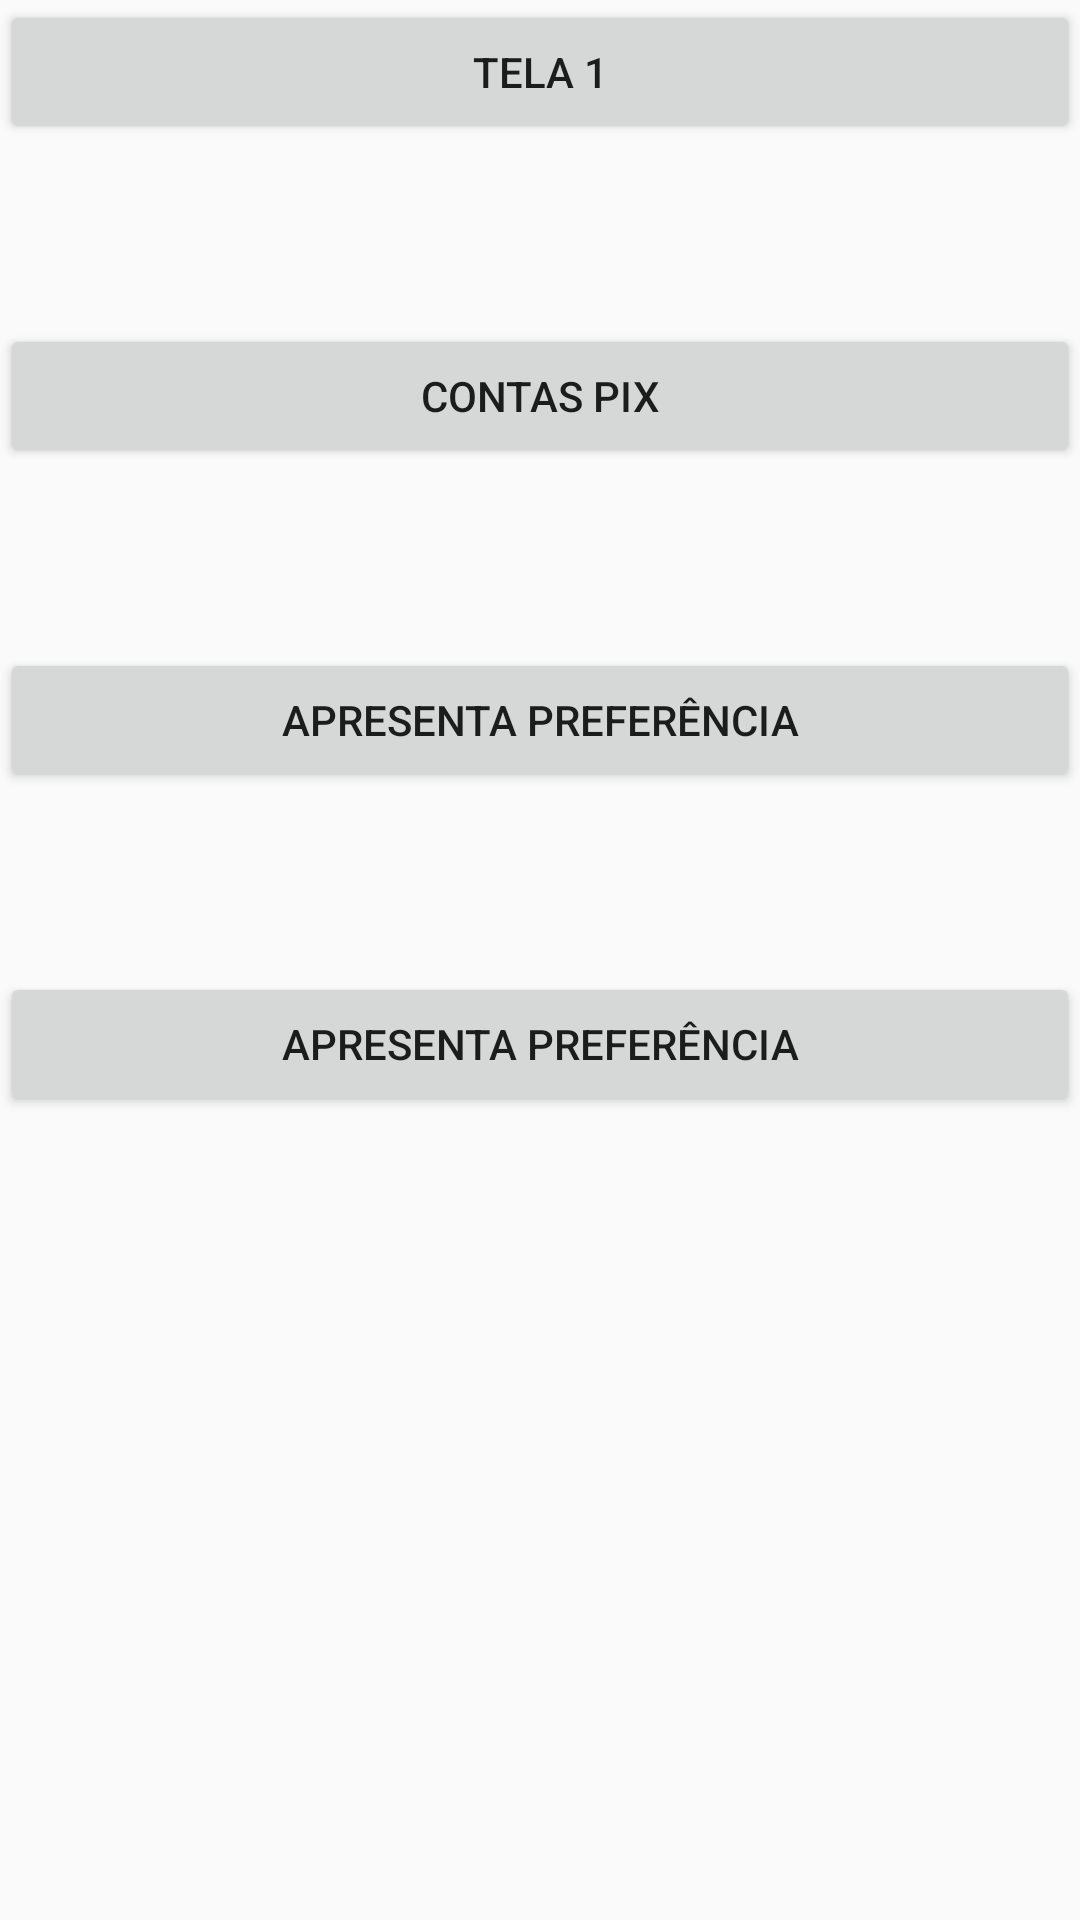

This screen was rendered from an Android layout file. Write that file and the resources it references.
<!-- AndroidManifest.xml: application theme Theme.MeuApp -->
<!-- res/layout/activity_menu.xml -->
<?xml version="1.0" encoding="utf-8"?>
<LinearLayout xmlns:android="http://schemas.android.com/apk/res/android"
    xmlns:app="http://schemas.android.com/apk/res-auto"
    xmlns:tools="http://schemas.android.com/tools"
    android:id="@+id/linear_main"
    android:layout_width="match_parent"
    android:layout_height="match_parent"
    android:orientation="vertical"
    tools:context=".MenuActivity">

    <ScrollView
        android:layout_width="match_parent"
        android:layout_height="wrap_content"/>

    <Button
        android:id="@+id/btn1_main"
        android:layout_width="match_parent"
        android:layout_height="wrap_content"
        android:layout_marginBottom="60dp"
        android:text="Tela 1"/>

    <Button
        android:id="@+id/btn2_main"
        android:layout_width="match_parent"
        android:layout_height="wrap_content"
        android:layout_marginBottom="60dp"
        android:text="Contas Pix" />
    <Button
        android:id="@+id/btnList"
        android:layout_width="match_parent"
        android:layout_height="wrap_content"
        android:layout_marginBottom="60dp"
        android:text="Apresenta Preferência"/>

    <Button
        android:id="@+id/btn3_main"
        android:layout_width="match_parent"
        android:layout_height="wrap_content"
        android:layout_marginBottom="60dp"
        android:text="Apresenta Preferência"/>



</LinearLayout>
<!-- resources referenced by this layout -->
<resources>
  <style name="Theme.MeuApp" parent="Theme.AppCompat.Light.DarkActionBar">
          
          <item name="colorPrimary">@color/purple_500</item>
          <item name="colorPrimaryVariant">@color/purple_700</item>
          <item name="colorOnPrimary">@color/white</item>
          
          <item name="colorSecondary">@color/teal_200</item>
          <item name="colorSecondaryVariant">@color/teal_700</item>
          <item name="colorOnSecondary">@color/black</item>
          
          <item name="android:statusBarColor" tools:targetApi="l">?attr/colorPrimaryVariant</item>
          
      </style>
  <color name="purple_500">#FF6200EE</color>
  <color name="purple_700">#FF3700B3</color>
  <color name="white">#FFFFFFFF</color>
  <color name="teal_200">#FF03DAC5</color>
  <color name="teal_700">#FF018786</color>
  <color name="black">#FF000000</color>
</resources>
